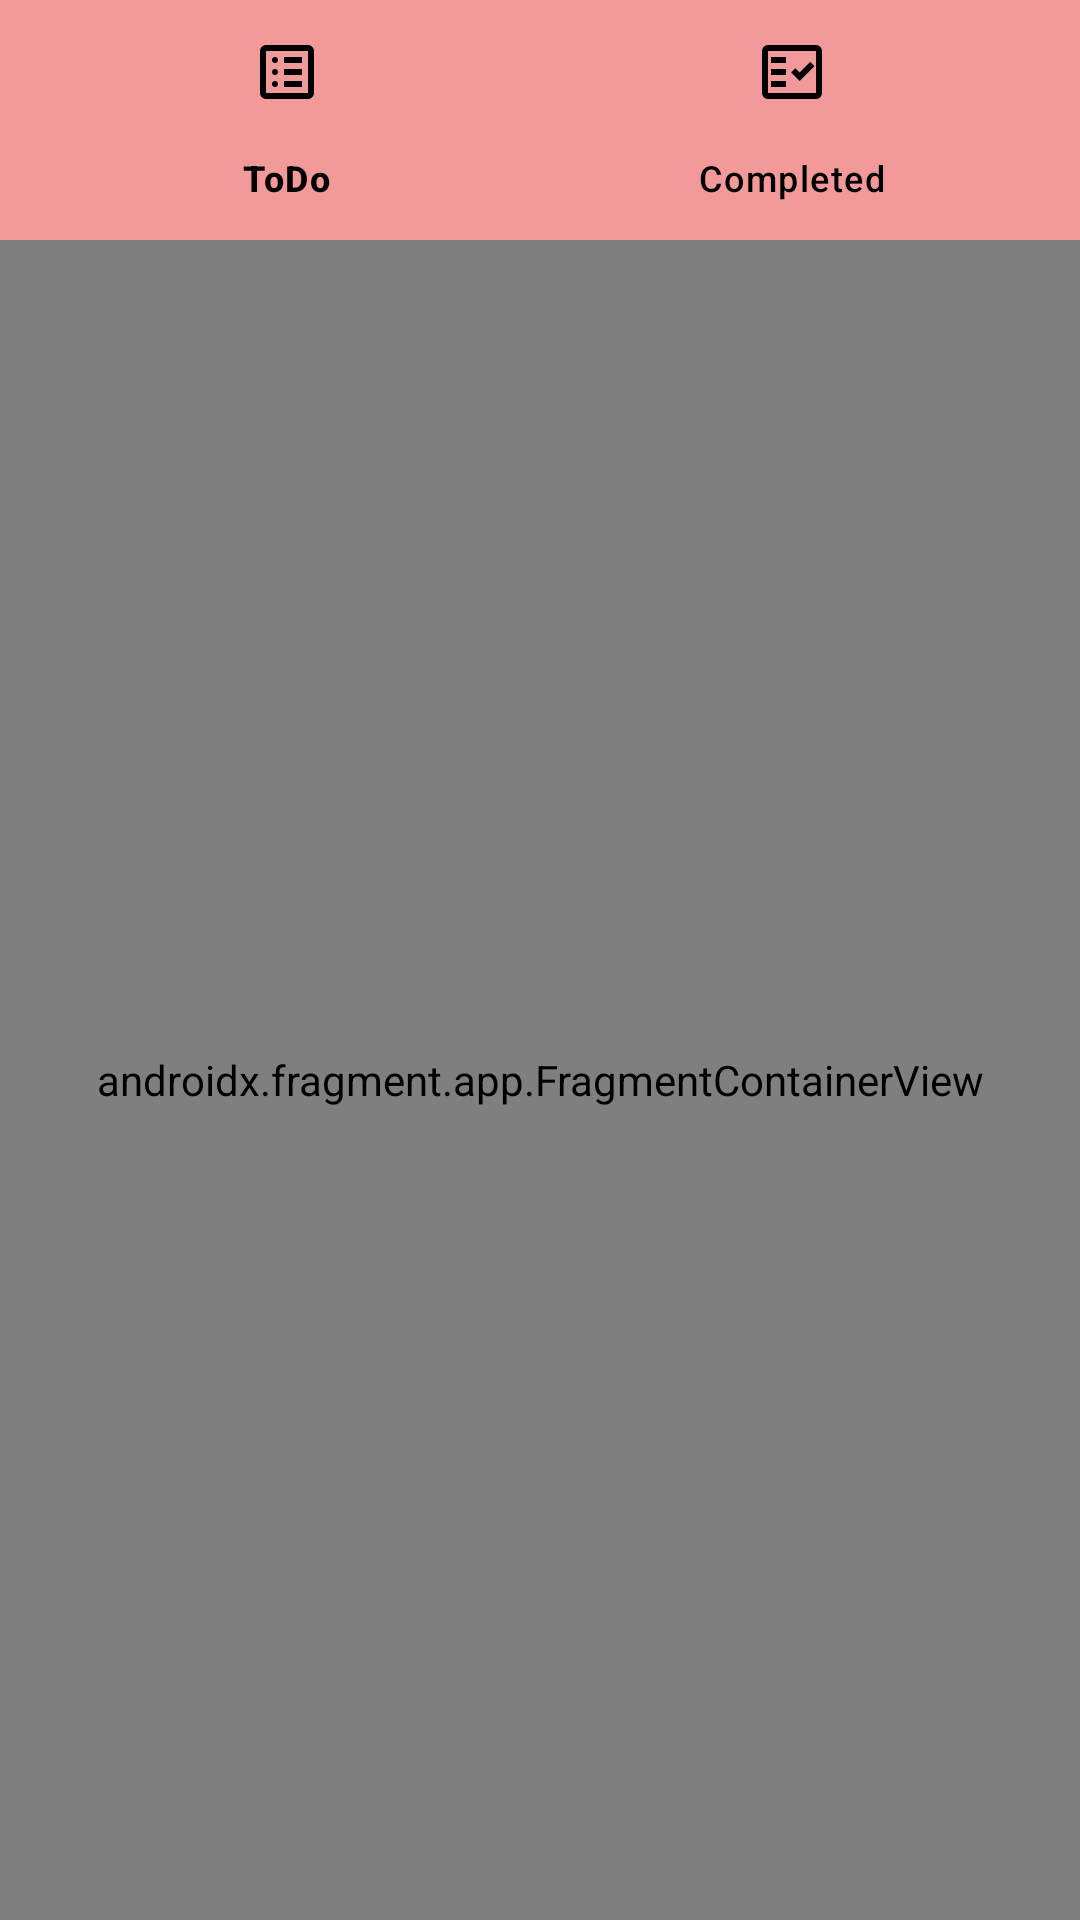

Android layout source for this screen:
<!-- AndroidManifest.xml: application theme Theme.ToDosApp -->
<!-- res/layout/activity_main.xml -->
<?xml version="1.0" encoding="utf-8"?>
<layout xmlns:android="http://schemas.android.com/apk/res/android"
    xmlns:app="http://schemas.android.com/apk/res-auto"
    xmlns:tools="http://schemas.android.com/tools">

    <data>
        <variable
            name="mainActivityObject"
            type="com.example.todosapp.MainActivity" />
    </data>

    <androidx.constraintlayout.widget.ConstraintLayout
        android:id="@+id/main"
        android:layout_width="match_parent"
        android:layout_height="match_parent"
        android:background="@color/backgroundColor"
        tools:context=".MainActivity">


        <androidx.fragment.app.FragmentContainerView
            android:id="@+id/mainNavHostFragment"
            android:name="androidx.navigation.fragment.NavHostFragment"
            android:layout_width="0dp"
            android:layout_height="0dp"
            app:defaultNavHost="true"
            app:layout_constraintBottom_toBottomOf="parent"
            app:layout_constraintEnd_toEndOf="parent"
            app:layout_constraintHorizontal_bias="1.0"
            app:layout_constraintStart_toStartOf="parent"
            app:layout_constraintTop_toBottomOf="@+id/bottomNavigationView"
            app:navGraph="@navigation/main_navigation" />

        <com.google.android.material.bottomnavigation.BottomNavigationView
            android:id="@+id/bottomNavigationView"
            android:layout_width="0dp"
            android:layout_height="wrap_content"
            android:background="@color/bottomBarColor"
            app:barrierMargin="0dp"
            app:itemIconTint="@color/bottomBarIconColor"
            app:itemTextColor="@color/bottomBarIconColor"
            app:layout_constraintEnd_toEndOf="parent"
            app:layout_constraintHorizontal_bias="1.0"
            app:layout_constraintStart_toStartOf="parent"
            app:layout_constraintTop_toTopOf="parent"
            app:menu="@menu/bottom_nav_design" />


    </androidx.constraintlayout.widget.ConstraintLayout>
</layout>
<!-- resources referenced by this layout -->
<resources>
  <color name="backgroundColor">#FFFFFF</color>
  <color name="bottomBarColor">#FFF29999</color>
  <color name="bottomBarIconColor">#FF000000</color>
  <style name="Theme.ToDosApp" parent="Base.Theme.ToDosApp" />
  <style name="Base.Theme.ToDosApp" parent="Theme.Material3.DayNight.NoActionBar">
          
          
      </style>
</resources>
